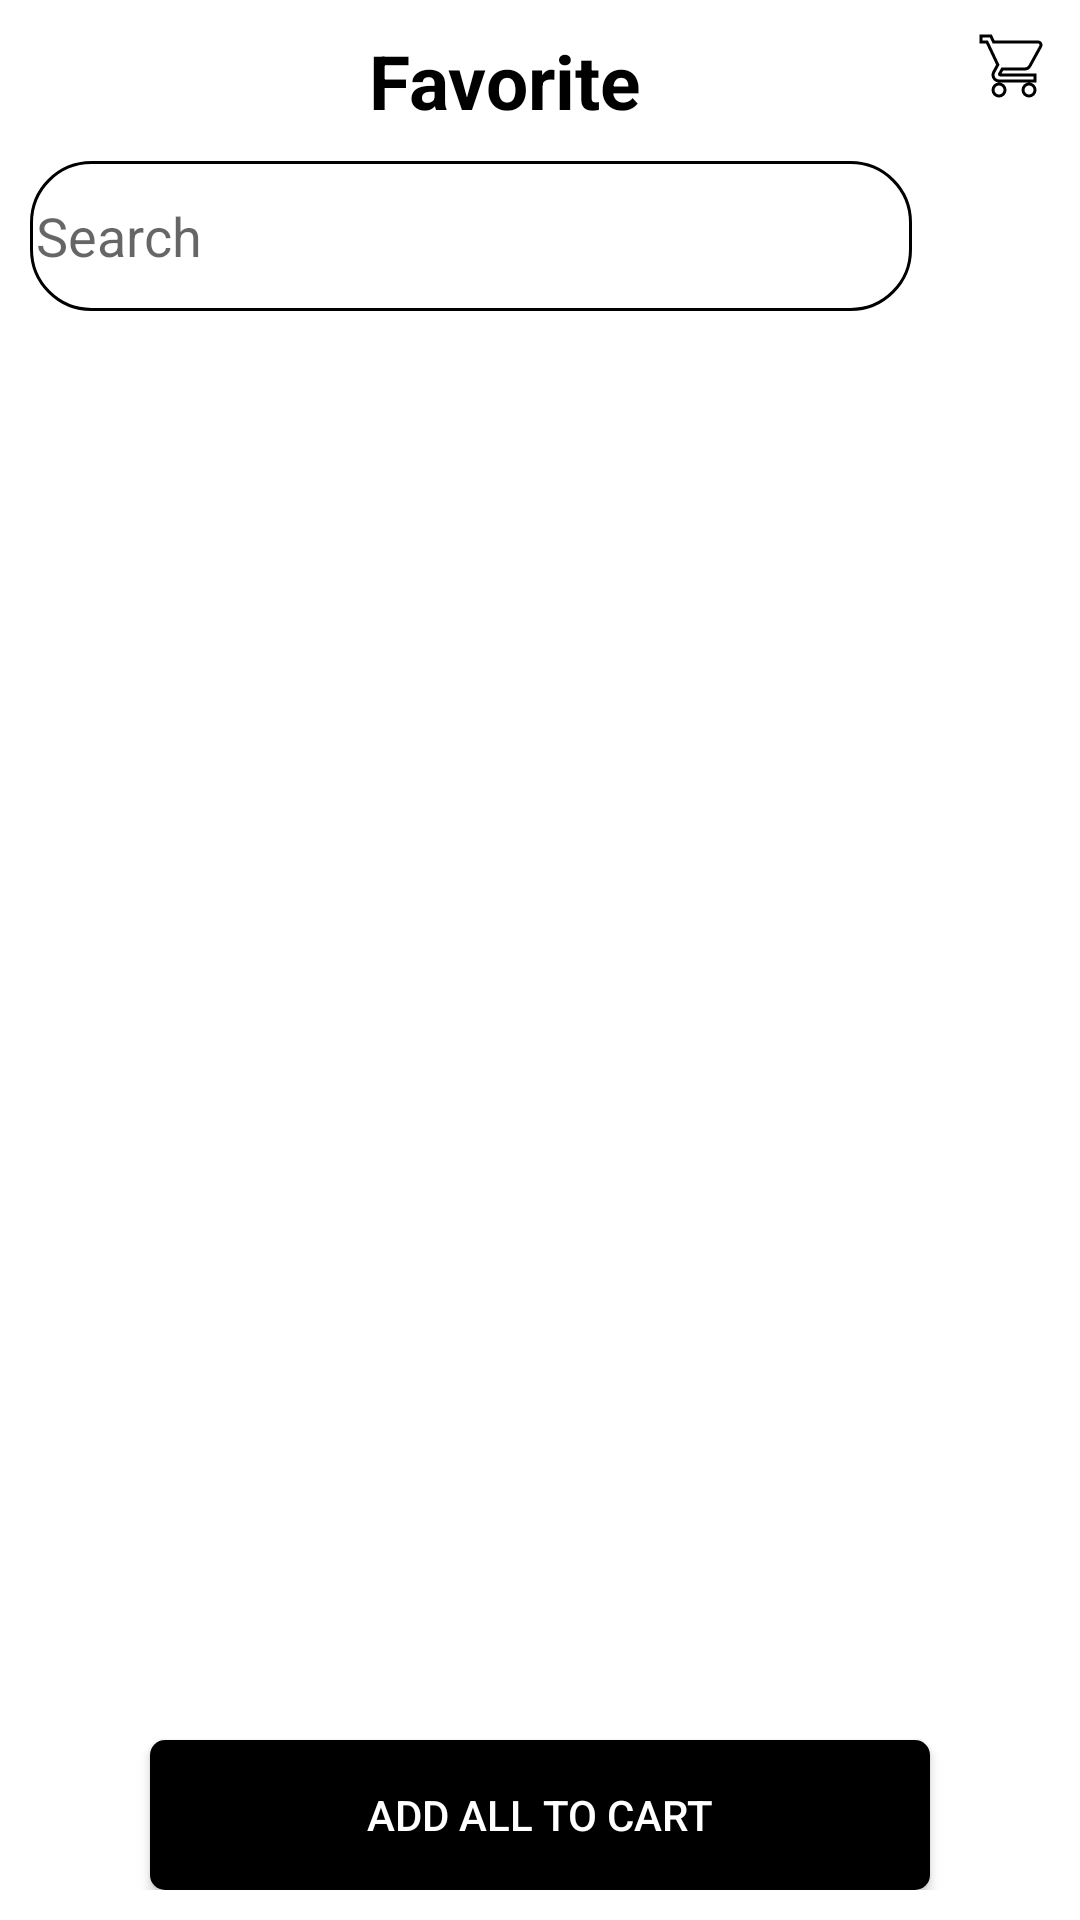

Write the Android layout XML for this screen, with the resource values it uses.
<!-- AndroidManifest.xml: application theme Theme.App_Furniture_shop -->
<!-- res/layout/fragment_favorite.xml -->
<?xml version="1.0" encoding="utf-8"?>
<FrameLayout xmlns:android="http://schemas.android.com/apk/res/android"
    xmlns:app="http://schemas.android.com/apk/res-auto"
    xmlns:tools="http://schemas.android.com/tools"
    android:layout_width="match_parent"
    android:layout_height="match_parent"
    android:padding="10dp"
    tools:context=".Fragment.FavoriteFragment">
    <RelativeLayout
        android:layout_width="match_parent"
        android:layout_height="match_parent">

        <LinearLayout
            android:layout_width="match_parent"
            android:layout_height="wrap_content"
            android:orientation="vertical">



            <LinearLayout
                android:layout_width="match_parent"
                android:layout_height="match_parent"
                android:orientation="horizontal">

                <TextView
                    android:id="@+id/textView20"
                    android:layout_width="wrap_content"
                    android:layout_height="wrap_content"
                    android:layout_weight="6"
                    android:gravity="center"
                    android:text="Favorite"
                    android:textColor="@color/black"
                    android:textSize="25dp"
                    android:textStyle="bold" />

                <ImageView
                    android:id="@+id/iconcart_favorite"
                    android:layout_width="wrap_content"
                    android:layout_height="wrap_content"
                    android:src="@drawable/ic_baseline_shopping_cart_24" />

            </LinearLayout>
            <LinearLayout
                android:layout_width="match_parent"
                android:layout_height="wrap_content"
                android:layout_marginVertical="10dp"
                android:orientation="horizontal">

                <EditText
                    android:id="@+id/editTextTextPersonName7"
                    android:layout_width="match_parent"
                    android:layout_height="50dp"
                    android:padding="2dp"
                    android:background="@drawable/seach"
                    android:layout_marginRight="10dp"
                    android:layout_weight="9"
                    android:hint="Search"
                    android:inputType="textPersonName" />

                <ImageView
                    android:id="@+id/imageView5"
                    android:layout_width="40dp"
                    android:layout_height="40dp"
                    android:layout_gravity="center"
                    android:layout_weight="1"
                    android:src="@drawable/ic_baseline_search_24" />
            </LinearLayout>


            <androidx.recyclerview.widget.RecyclerView
                android:id="@+id/rcv_fav"
                android:layout_marginBottom="50dp"
                android:layout_width="match_parent"
                android:layout_height="wrap_content" />
        </LinearLayout>

        <androidx.appcompat.widget.AppCompatButton
            android:id="@+id/btnadd_sp"
            android:layout_width="match_parent"
            android:layout_height="50dp"
            android:layout_alignParentBottom="true"
            android:background="@drawable/bottun_mhc"
            android:text="Add all to cart"
            android:layout_marginHorizontal="40dp"
            android:textColor="@color/white" />
    </RelativeLayout>
</FrameLayout>
<!-- resources referenced by this layout -->
<resources>
  <!-- drawable bottun_mhc (drawable) -->
  <?xml version="1.0" encoding="utf-8"?>
  <shape xmlns:android="http://schemas.android.com/apk/res/android">
  <solid android:color="@color/black"></solid>
      <corners android:radius="5dp"></corners>
  </shape>
  <!-- drawable ic_baseline_shopping_cart_24 (drawable) -->
  <vector android:height="24dp" android:tint="#000000"
      android:viewportHeight="24" android:viewportWidth="24"
      android:width="24dp" xmlns:android="http://schemas.android.com/apk/res/android">
      <path android:strokeWidth="1" android:strokeColor="@color/white" android:pathData="M7,18c-1.1,0 -1.99,0.9 -1.99,2S5.9,22 7,22s2,-0.9 2,-2 -0.9,-2 -2,-2zM1,2v2h2l3.6,7.59 -1.35,2.45c-0.16,0.28 -0.25,0.61 -0.25,0.96 0,1.1 0.9,2 2,2h12v-2L7.42,15c-0.14,0 -0.25,-0.11 -0.25,-0.25l0.03,-0.12 0.9,-1.63h7.45c0.75,0 1.41,-0.41 1.75,-1.03l3.58,-6.49c0.08,-0.14 0.12,-0.31 0.12,-0.48 0,-0.55 -0.45,-1 -1,-1L5.21,4l-0.94,-2L1,2zM17,18c-1.1,0 -1.99,0.9 -1.99,2s0.89,2 1.99,2 2,-0.9 2,-2 -0.9,-2 -2,-2z"/>
  </vector>
  <!-- drawable seach (drawable) -->
  <?xml version="1.0" encoding="utf-8"?>
  <shape xmlns:android="http://schemas.android.com/apk/res/android">
      <corners android:radius="20dp"  />
      <stroke android:color="@color/black" android:width="1dp"/>
  </shape>
  <style name="Theme.App_Furniture_shop" parent="Theme.MaterialComponents.DayNight.NoActionBar">
          
          <item name="colorPrimary">@color/purple_500</item>
          <item name="colorPrimaryVariant">@color/purple_700</item>
          <item name="colorOnPrimary">@color/white</item>
          
          <item name="colorSecondary">@color/teal_200</item>
          <item name="colorSecondaryVariant">@color/teal_700</item>
          <item name="colorOnSecondary">@color/black</item>
          
          <item name="android:statusBarColor">?attr/colorPrimaryVariant</item>
          
      </style>
  <!-- not gathered from this repository: default colours our renderer supplied (Android Studio template values) -->
  <color name="purple_500">#FF6200EE</color>
  <color name="purple_700">#FF3700B3</color>
  <color name="teal_200">#FF03DAC5</color>
  <color name="teal_700">#FF018786</color>
  <color name="black">#FF000000</color>
  <color name="white">#FFFFFFFF</color>
</resources>
